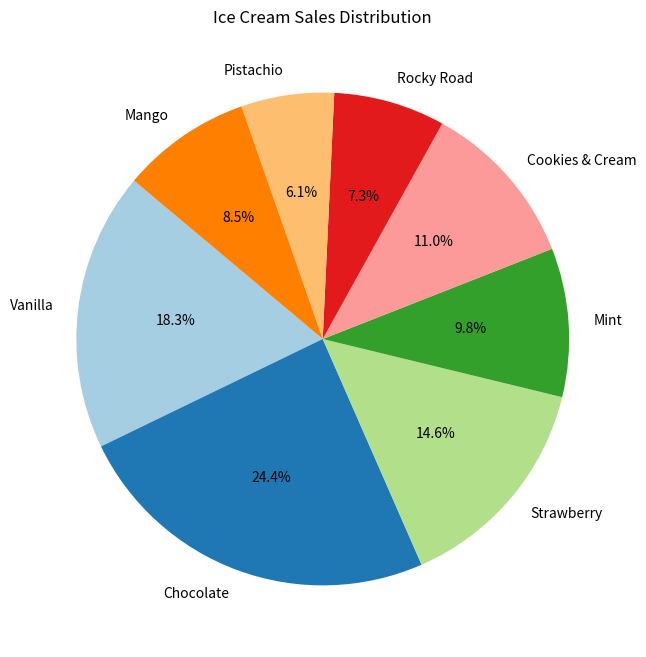

The script that saved this image:
import matplotlib.pyplot as plt

# Sample data: list of ice cream flavors and scoops sold
flavors = ['Vanilla', 'Chocolate', 'Strawberry', 'Mint', 'Cookies & Cream',
           'Rocky Road', 'Pistachio', 'Mango']
scoops_sold = [150, 200, 120, 80, 90, 60, 50, 70]

# Create a pie chart
plt.figure(figsize=(8, 8))
plt.pie(scoops_sold, labels=flavors, autopct='%1.1f%%', startangle=140, colors=plt.cm.Paired.colors)
plt.title('Ice Cream Sales Distribution')

# Show the plot
plt.show()
